Dataset: Induk anak huruf di atas (GitHub, muharismrgn/Lampung-Script-Classification). Classes: ANG, BAN, BANG, BAR, BEE, CAN, CANG, CAR, CEE, DAN, DANG, DAR, DEE, GAN, GANG, GAR, GEE, GHAN, GHANG, GHAR, GHE, GHEE, GHE with diacritic, GHI, HAN, HANG, HAR, HEE, JAN, JANG, JAR, JEE, KAN, KANG, KAR, KEE, LAN, LANG, LAR, LEE, MAN, MANG, MAR, MEE, NAN, NANG, NAR, NEE, NGAN, NGANG, NGAR, NGE, NGEE, NGE with diacritic, NGI, NYAN, NYANG, NYAR, NYE, NYEE, NYE with diacritic, NYI, PAN, PANG, PAR, PEE, RAN, RANG, RAR, REE, SAN, SANG, SAR, SEE, TAN, TANG, TAR, TEE, WAN, WANG, WAR, WEE, YAN, YANG, YAR, YEE.

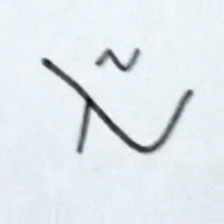
Label: BAR

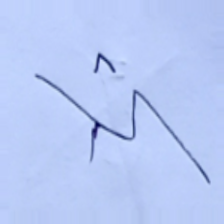
Label: NGE with diacritic

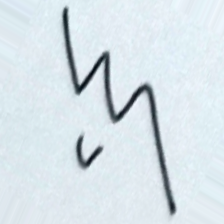
Label: NYE with diacritic

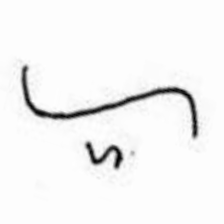
Label: HAR

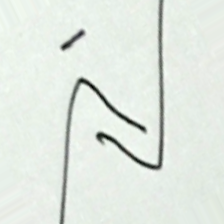
Label: RANG

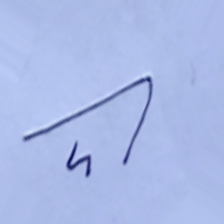
Label: PAR
